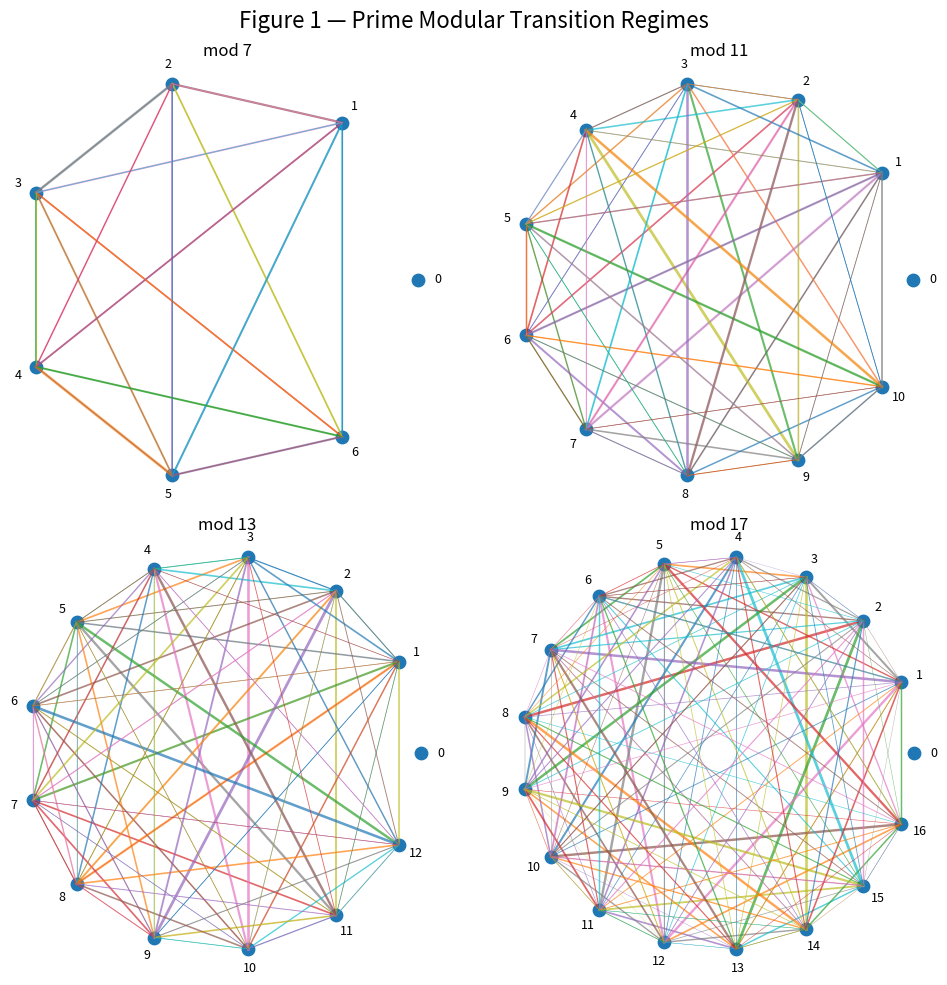

This chart was generated by the following Python code: (Note: this script raises an exception after producing the figure.)
import numpy as np
import matplotlib.pyplot as plt
from collections import Counter

# =========================
# PARAMETERS
# =========================
MODS = [7, 11, 13, 17]
N_PRIMES = 3000
MIN_WEIGHT = 0.08

# =========================
# PRIME GENERATOR
# =========================
def generate_primes(n: int):
    primes = []
    num = 2
    while len(primes) < n:
        is_prime = True
        for p in primes:
            if p * p > num:
                break
            if num % p == 0:
                is_prime = False
                break
        if is_prime:
            primes.append(num)
        num += 1
    return primes

# =========================
# EMBEDDING
# =========================
def embed_circle(mod: int):
    angles = np.array([2 * np.pi * i / mod for i in range(mod)])
    return np.column_stack((np.cos(angles), np.sin(angles)))

# =========================
# BUILD TRANSITIONS
# =========================
def build_transition_data(mod: int, primes):
    residues = [p % mod for p in primes]
    pairs = list(zip(residues[:-1], residues[1:]))

    counts = Counter(pairs)
    max_count = max(counts.values()) if counts else 1

    edges = []
    for (a, b), c in counts.items():
        w = c / max_count
        if w >= MIN_WEIGHT:
            edges.append((a, b, w))
    return edges

# =========================
# PLOT SINGLE MOD
# =========================
def plot_mod(ax, mod, primes):
    coords = embed_circle(mod)
    edges = build_transition_data(mod, primes)

    # edges
    for a, b, w in edges:
        x1, y1 = coords[a]
        x2, y2 = coords[b]
        ax.plot(
            [x1, x2],
            [y1, y2],
            linewidth=2 * w,
            alpha=0.7
        )

    # nodes
    ax.scatter(coords[:,0], coords[:,1], s=80)

    # labels
    for i, (x, y) in enumerate(coords):
        ax.text(x * 1.1, y * 1.1, str(i),
                ha='center', va='center', fontsize=9)

    ax.set_title(f"mod {mod}", fontsize=12)
    ax.set_aspect('equal')
    ax.axis('off')

# =========================
# MAIN FIGURE
# =========================
def main():
    primes = generate_primes(N_PRIMES)

    fig, axes = plt.subplots(2, 2, figsize=(10, 10))
    axes = axes.flatten()

    for i, mod in enumerate(MODS):
        plot_mod(axes[i], mod, primes)

    plt.suptitle(
        "Figure 1 — Prime Modular Transition Regimes",
        fontsize=16
    )

    plt.tight_layout()
    plt.savefig("output/plots/figure_1_mod_comparison.png", dpi=300)
    plt.show()

if __name__ == "__main__":
    main()
